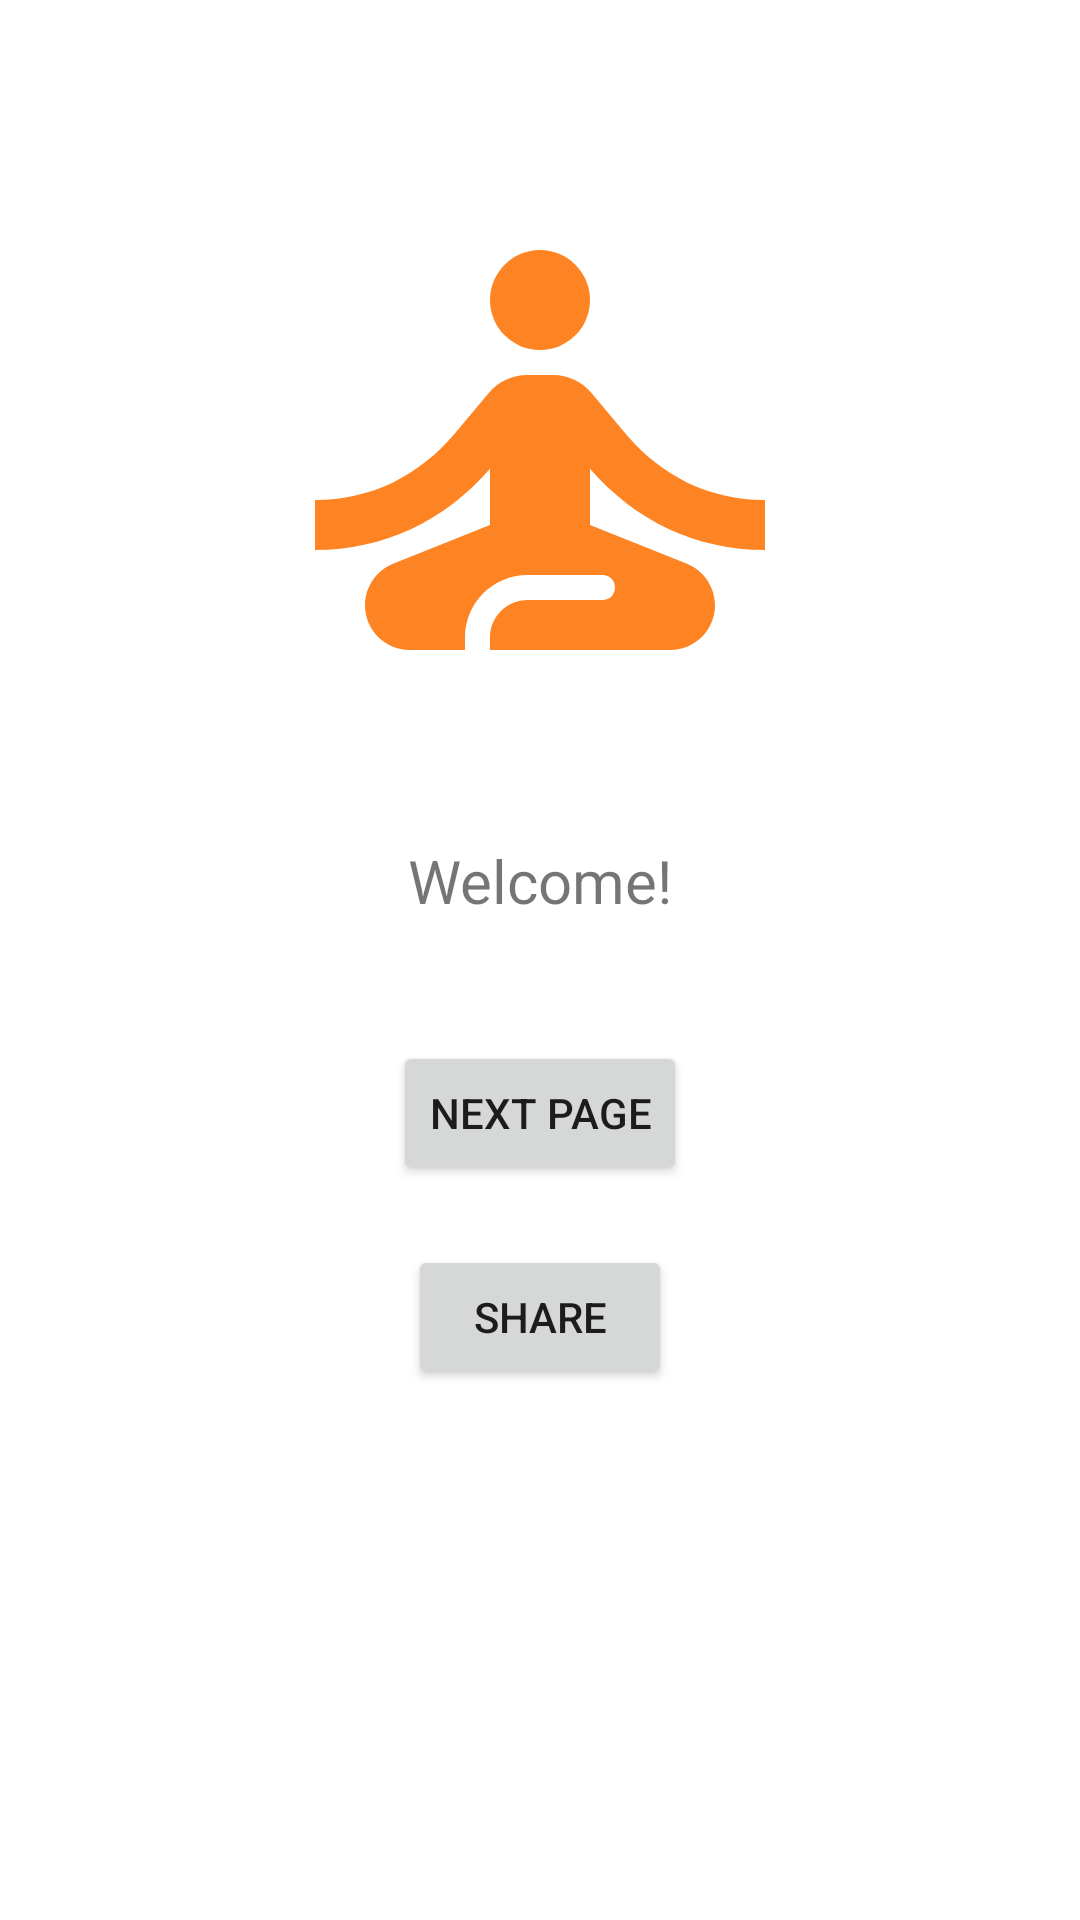

Produce the Android XML layout that renders to this screen, including the resource entries it uses.
<!-- AndroidManifest.xml: application theme Theme.Andr1HomeWork3 -->
<!-- res/layout/activity_main.xml -->
<?xml version="1.0" encoding="utf-8"?>
<androidx.constraintlayout.widget.ConstraintLayout
    xmlns:android="http://schemas.android.com/apk/res/android"
    xmlns:app="http://schemas.android.com/apk/res-auto"
    xmlns:tools="http://schemas.android.com/tools"
    android:layout_width="match_parent"
    android:layout_height="match_parent"
    tools:context=".MainActivity">

    <ImageView
        android:id="@+id/img"
        android:layout_width="wrap_content"
        android:layout_height="wrap_content"
        android:layout_marginTop="50dp"
        app:layout_constraintLeft_toLeftOf="parent"
        app:layout_constraintRight_toRightOf="parent"
        app:layout_constraintTop_toTopOf="parent"
        android:src="@drawable/ic_hh"
        />


    <TextView
        android:id="@+id/txt"
        android:layout_width="wrap_content"
        android:layout_height="wrap_content"
        android:text="Welcome!"
        app:layout_constraintLeft_toLeftOf="parent"
        app:layout_constraintRight_toRightOf="parent"
        app:layout_constraintTop_toBottomOf="@id/img"
        android:layout_marginTop="30dp"
        android:textSize="20sp"
        />

    <Button
        android:id="@+id/btn"
        android:layout_width="wrap_content"
        android:layout_height="wrap_content"
        app:layout_constraintRight_toRightOf="parent"
        app:layout_constraintLeft_toLeftOf="parent"
        app:layout_constraintTop_toBottomOf="@+id/txt"
        android:layout_marginTop="40dp"
        android:text="next page"
    />

    <Button
        android:id="@+id/btn2"
        android:layout_width="wrap_content"
        android:layout_height="wrap_content"
        app:layout_constraintRight_toRightOf="parent"
        app:layout_constraintLeft_toLeftOf="parent"
        app:layout_constraintTop_toBottomOf="@+id/btn"
        android:layout_marginTop="20dp"
        android:text="share"
        />


</androidx.constraintlayout.widget.ConstraintLayout>
<!-- resources referenced by this layout -->
<resources>
  <!-- drawable ic_hh (drawable) -->
  <vector android:height="200dp" android:tint="#FE8423"
      android:viewportHeight="24" android:viewportWidth="24"
      android:width="200dp" xmlns:android="http://schemas.android.com/apk/res/android">
      <path android:fillColor="@android:color/white" android:pathData="M12,6m-2,0a2,2 0,1 1,4 0a2,2 0,1 1,-4 0"/>
      <path android:fillColor="@android:color/white" android:pathData="M21,16v-2c-2.24,0 -4.16,-0.96 -5.6,-2.68l-1.34,-1.6C13.68,9.26 13.12,9 12.53,9h-1.05c-0.59,0 -1.15,0.26 -1.53,0.72l-1.34,1.6C7.16,13.04 5.24,14 3,14v2c2.77,0 5.19,-1.17 7,-3.25V15l-3.88,1.55C5.45,16.82 5,17.48 5,18.21C5,19.2 5.8,20 6.79,20H9v-0.5c0,-1.38 1.12,-2.5 2.5,-2.5h3c0.28,0 0.5,0.22 0.5,0.5S14.78,18 14.5,18h-3c-0.83,0 -1.5,0.67 -1.5,1.5V20h7.21C18.2,20 19,19.2 19,18.21c0,-0.73 -0.45,-1.39 -1.12,-1.66L14,15v-2.25C15.81,14.83 18.23,16 21,16z"/>
  </vector>
  <style name="Theme.Andr1HomeWork3" parent="Theme.MaterialComponents.DayNight.DarkActionBar">
          
          <item name="colorPrimary">@color/purple_500</item>
          <item name="colorPrimaryVariant">@color/purple_700</item>
          <item name="colorOnPrimary">@color/white</item>
          
          <item name="colorSecondary">@color/teal_200</item>
          <item name="colorSecondaryVariant">@color/teal_700</item>
          <item name="colorOnSecondary">@color/black</item>
          
          <item name="android:statusBarColor" tools:targetApi="l">?attr/colorPrimaryVariant</item>
          
      </style>
  <!-- not gathered from this repository: default colours our renderer supplied (Android Studio template values) -->
  <color name="purple_500">#FF6200EE</color>
  <color name="purple_700">#FF3700B3</color>
  <color name="teal_200">#FF03DAC5</color>
  <color name="teal_700">#FF018786</color>
  <color name="black">#FF000000</color>
  <color name="white">#FFFFFFFF</color>
</resources>
